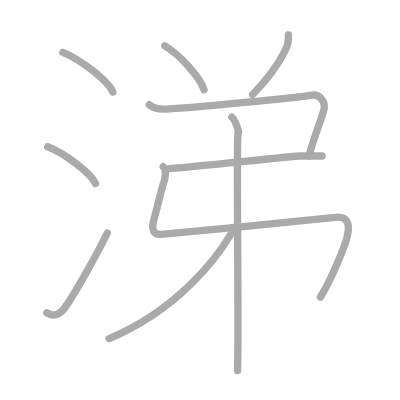
t = 0.00 s
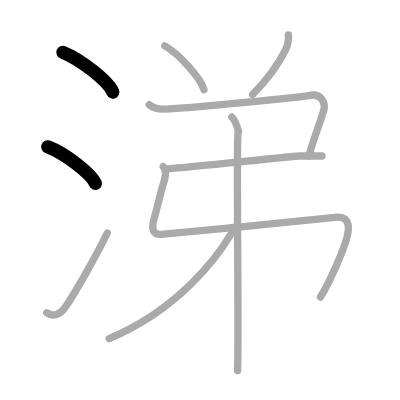
t = 2.00 s
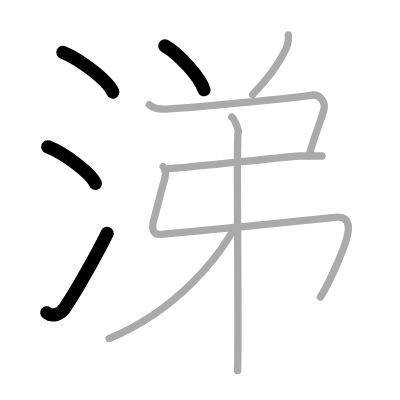
t = 4.00 s
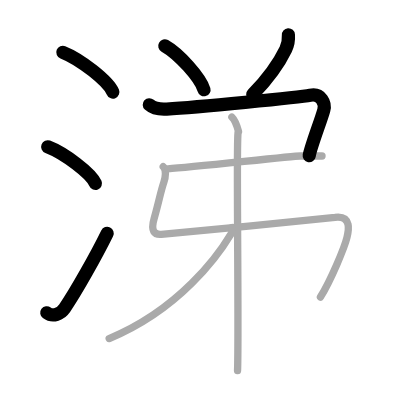
t = 6.00 s
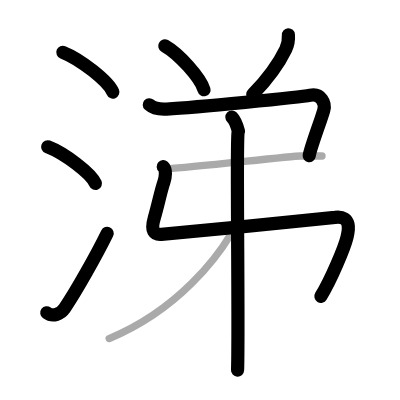
t = 8.00 s
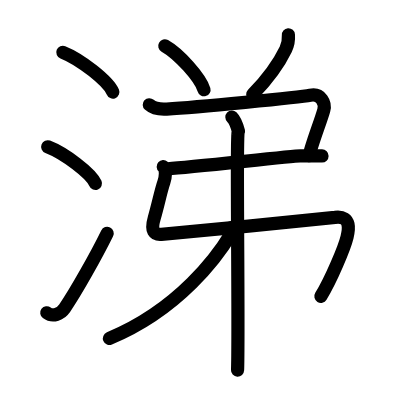
t = 10.00 s

The animated SVG that drew these frames (rendered in a browser with its animation timeline set to each time). Animation: 10 SMIL elements (animate=10); one cycle of 10.00 s.

<?xml version="1.0" standalone="no"?>
<!DOCTYPE svg PUBLIC "-//W3C//DTD SVG 1.1//EN"   "http://www.w3.org/Graphics/SVG/1.1/DTD/svg11.dtd">
<svg width="400px" height="400px"  version="1.1" xmlns="http://www.w3.org/2000/svg">
  <defs>
    <marker id="Triangle" viewBox="0 0 10 10" refX="0" refY="5" markerUnits="strokeWidth" markerWidth="3" style="stroke-opacity:0%;fill:#aaaaaa;" markerHeight="2" orient="auto">
      <path d="M 0 0 L 10 5 L 0 10 z" />
    </marker>
    
    <marker id="Arrow" viewBox="0 0 10 10" refX="5" refY="5" markerUnits="strokeWidth" markerWidth="1.8" style="stroke-opacity:0%;fill:#770000;" markerHeight="2" orient="auto">
      <path d="M 0 4 L 6 4 L 4 1 L 10 5 L 4 9 L 6 6 L 0 6 z" />
        <circle cx="5" cy="5" r="5" />
      </marker>
    
    <marker id="TriangleRed" viewBox="0 0 10 10" refX="0" refY="5" markerUnits="strokeWidth" markerWidth="3" style="stroke-opacity:0%;fill:#CC0000;" markerHeight="2" orient="auto">
      <path d="M 0 0 L 10 5 L 0 10 z" />
    </marker>
    
    <marker id="ArrowRed" viewBox="0 0 10 10" refX="5" refY="5" markerUnits="strokeWidth" markerWidth="1.8" style="stroke-opacity:0%;fill:#CC0000;" markerHeight="2" orient="auto">
      <path d="M 0 4 L 6 4 L 4 1 L 10 5 L 4 9 L 6 6 L 0 6 z" />
        <circle cx="5" cy="5" r="5" />
      </marker>
    
  </defs>
  
  <path style="fill:#ffffff; fill-opacity:100%; fill-rule:evenodd; stroke-width:0;" d="M 0 0 L 400px 0 L 400px 400px L 0 400px L 0 0" />

  <g transform="scale(3.6697247706422 3.6697247706422)">
<path style="fill:none; fill-opacity:0%; fill-rule:evenodd; stroke:#aaaaaa; stroke-opacity:100%; stroke-width: 1.5pt; stroke-linejoin:round; stroke-linecap:round;" d="M17.13 14.25c4.81 1.91 12.41 7.87 13.62 10.84"></path>
<path style="fill:none; fill-opacity:0%; fill-rule:evenodd; stroke:#aaaaaa; stroke-opacity:100%; stroke-width: 1.5pt; stroke-linejoin:round; stroke-linecap:round;" d="M13 40c4.59 1.76 11.85 7.26 13 10"></path>
<path style="fill:none; fill-opacity:0%; fill-rule:evenodd; stroke:#aaaaaa; stroke-opacity:100%; stroke-width: 1.5pt; stroke-linejoin:round; stroke-linecap:round;" d="M12.75 85.23c1.71 1.27 3.78 0.32 4.86-1.25c3.14-4.57 8.79-14.66 11.64-20.49"></path>
<path style="fill:none; fill-opacity:0%; fill-rule:evenodd; stroke:#aaaaaa; stroke-opacity:100%; stroke-width: 1.5pt; stroke-linejoin:round; stroke-linecap:round;" d="M44.91 12.5c3.77 2.11 9.74 8.68 10.68 11.97"></path>
<path style="fill:none; fill-opacity:0%; fill-rule:evenodd; stroke:#aaaaaa; stroke-opacity:100%; stroke-width: 1.5pt; stroke-linejoin:round; stroke-linecap:round;" d="M78.59 9.5c0.09 1.27-0.14 2.71-0.73 3.93c-1.66 3.45-4.14 7.29-9.01 12.32"></path>
<path style="fill:none; fill-opacity:0%; fill-rule:evenodd; stroke:#aaaaaa; stroke-opacity:100%; stroke-width: 1.5pt; stroke-linejoin:round; stroke-linecap:round;" d="M40.68 28.54c1.17 1.07 3.25 1.28 4.75 1.19c7.82-0.48 36.13-3.17 39.11-3.76c2.98-0.59 4.22 2.15 3.69 4.05c-0.83 2.99-3.64 10.16-3.98 12.48"></path>
<path style="fill:none; fill-opacity:0%; fill-rule:evenodd; stroke:#aaaaaa; stroke-opacity:100%; stroke-width: 1.5pt; stroke-linejoin:round; stroke-linecap:round;" d="M44.48 45.42c0.89 0.79 0.63 2.9 0.18 4.21c-0.9 2.62-1.39 5.48-2.64 9.84C41 63 42.06 64.02 43.96 63.86C48 63.5 86.53 59.83 91.3 59.23c4.77-0.6 3.6 3.99 3.26 5.42c-0.65 2.74-4.41 11.77-7.24 16.29c-4.57 "></path>
<path style="fill:none; fill-opacity:0%; fill-rule:evenodd; stroke:#aaaaaa; stroke-opacity:100%; stroke-width: 1.5pt; stroke-linejoin:round; stroke-linecap:round;" d="M63.19 31.91c0.78 0.74 1.54 2.9 1.81 3.91c-0.74-2.79 0.16 55.05-0.27 65.18"></path>
<path style="fill:none; fill-opacity:0%; fill-rule:evenodd; stroke:#aaaaaa; stroke-opacity:100%; stroke-width: 1.5pt; stroke-linejoin:round; stroke-linecap:round;" d="M63.17 62c0.09 0.67 0.34 0.82-0.2 1.71C59.5 69.5 49 84.25 29.75 92.25"></path>
<path style="fill:none; fill-opacity:0%; fill-rule:evenodd; stroke:#aaaaaa; stroke-opacity:100%; stroke-width: 1.5pt; stroke-linejoin:round; stroke-linecap:round;" d="M45.75 46c7.25-0.5 33.98-3.5 36.09-3.5c2.11 0 4.22 0 5.91 0"></path>

<path style="fill:none; fill-opacity:0%; fill-rule:evenodd; stroke:#000000; stroke-opacity:100%; stroke-width: 2.7pt; stroke-linejoin:round; stroke-linecap:round;" d="M17.13 14.25c4.81 1.91 12.41 7.87 13.62 10.84" pathLength="100" stroke-dashoffset="100" stroke-dasharray="100 105"><animate id="dashAnim1" attributeName="stroke-dashoffset" from="100" to="0" dur="1s" calcMode="linear" fill="freeze"/></path>
<path style="fill:none; fill-opacity:0%; fill-rule:evenodd; stroke:#000000; stroke-opacity:100%; stroke-width: 2.7pt; stroke-linejoin:round; stroke-linecap:round;" d="M13 40c4.59 1.76 11.85 7.26 13 10" pathLength="100" stroke-dashoffset="100" stroke-dasharray="100 105"><animate id="dashAnim2" attributeName="stroke-dashoffset" from="100" to="0" dur="1s" calcMode="linear" begin="dashAnim1.end" fill="freeze"/></path>
<path style="fill:none; fill-opacity:0%; fill-rule:evenodd; stroke:#000000; stroke-opacity:100%; stroke-width: 2.7pt; stroke-linejoin:round; stroke-linecap:round;" d="M12.75 85.23c1.71 1.27 3.78 0.32 4.86-1.25c3.14-4.57 8.79-14.66 11.64-20.49" pathLength="100" stroke-dashoffset="100" stroke-dasharray="100 105"><animate id="dashAnim3" attributeName="stroke-dashoffset" from="100" to="0" dur="1s" calcMode="linear" begin="dashAnim2.end" fill="freeze"/></path>
<path style="fill:none; fill-opacity:0%; fill-rule:evenodd; stroke:#000000; stroke-opacity:100%; stroke-width: 2.7pt; stroke-linejoin:round; stroke-linecap:round;" d="M44.91 12.5c3.77 2.11 9.74 8.68 10.68 11.97" pathLength="100" stroke-dashoffset="100" stroke-dasharray="100 105"><animate id="dashAnim4" attributeName="stroke-dashoffset" from="100" to="0" dur="1s" calcMode="linear" begin="dashAnim3.end" fill="freeze"/></path>
<path style="fill:none; fill-opacity:0%; fill-rule:evenodd; stroke:#000000; stroke-opacity:100%; stroke-width: 2.7pt; stroke-linejoin:round; stroke-linecap:round;" d="M78.59 9.5c0.09 1.27-0.14 2.71-0.73 3.93c-1.66 3.45-4.14 7.29-9.01 12.32" pathLength="100" stroke-dashoffset="100" stroke-dasharray="100 105"><animate id="dashAnim5" attributeName="stroke-dashoffset" from="100" to="0" dur="1s" calcMode="linear" begin="dashAnim4.end" fill="freeze"/></path>
<path style="fill:none; fill-opacity:0%; fill-rule:evenodd; stroke:#000000; stroke-opacity:100%; stroke-width: 2.7pt; stroke-linejoin:round; stroke-linecap:round;" d="M40.68 28.54c1.17 1.07 3.25 1.28 4.75 1.19c7.82-0.48 36.13-3.17 39.11-3.76c2.98-0.59 4.22 2.15 3.69 4.05c-0.83 2.99-3.64 10.16-3.98 12.48" pathLength="100" stroke-dashoffset="100" stroke-dasharray="100 105"><animate id="dashAnim6" attributeName="stroke-dashoffset" from="100" to="0" dur="1s" calcMode="linear" begin="dashAnim5.end" fill="freeze"/></path>
<path style="fill:none; fill-opacity:0%; fill-rule:evenodd; stroke:#000000; stroke-opacity:100%; stroke-width: 2.7pt; stroke-linejoin:round; stroke-linecap:round;" d="M44.48 45.42c0.89 0.79 0.63 2.9 0.18 4.21c-0.9 2.62-1.39 5.48-2.64 9.84C41 63 42.06 64.02 43.96 63.86C48 63.5 86.53 59.83 91.3 59.23c4.77-0.6 3.6 3.99 3.26 5.42c-0.65 2.74-4.41 11.77-7.24 16.29c-4.57 " pathLength="100" stroke-dashoffset="100" stroke-dasharray="100 105"><animate id="dashAnim7" attributeName="stroke-dashoffset" from="100" to="0" dur="1s" calcMode="linear" begin="dashAnim6.end" fill="freeze"/></path>
<path style="fill:none; fill-opacity:0%; fill-rule:evenodd; stroke:#000000; stroke-opacity:100%; stroke-width: 2.7pt; stroke-linejoin:round; stroke-linecap:round;" d="M63.19 31.91c0.78 0.74 1.54 2.9 1.81 3.91c-0.74-2.79 0.16 55.05-0.27 65.18" pathLength="100" stroke-dashoffset="100" stroke-dasharray="100 105"><animate id="dashAnim8" attributeName="stroke-dashoffset" from="100" to="0" dur="1s" calcMode="linear" begin="dashAnim7.end" fill="freeze"/></path>
<path style="fill:none; fill-opacity:0%; fill-rule:evenodd; stroke:#000000; stroke-opacity:100%; stroke-width: 2.7pt; stroke-linejoin:round; stroke-linecap:round;" d="M63.17 62c0.09 0.67 0.34 0.82-0.2 1.71C59.5 69.5 49 84.25 29.75 92.25" pathLength="100" stroke-dashoffset="100" stroke-dasharray="100 105"><animate id="dashAnim9" attributeName="stroke-dashoffset" from="100" to="0" dur="1s" calcMode="linear" begin="dashAnim8.end" fill="freeze"/></path>
<path style="fill:none; fill-opacity:0%; fill-rule:evenodd; stroke:#000000; stroke-opacity:100%; stroke-width: 2.7pt; stroke-linejoin:round; stroke-linecap:round;" d="M45.75 46c7.25-0.5 33.98-3.5 36.09-3.5c2.11 0 4.22 0 5.91 0" pathLength="100" stroke-dashoffset="100" stroke-dasharray="100 105"><animate id="dashAnim10" attributeName="stroke-dashoffset" from="100" to="0" dur="1s" calcMode="linear" begin="dashAnim9.end" fill="freeze"/></path>

</g>

</svg>  
          
